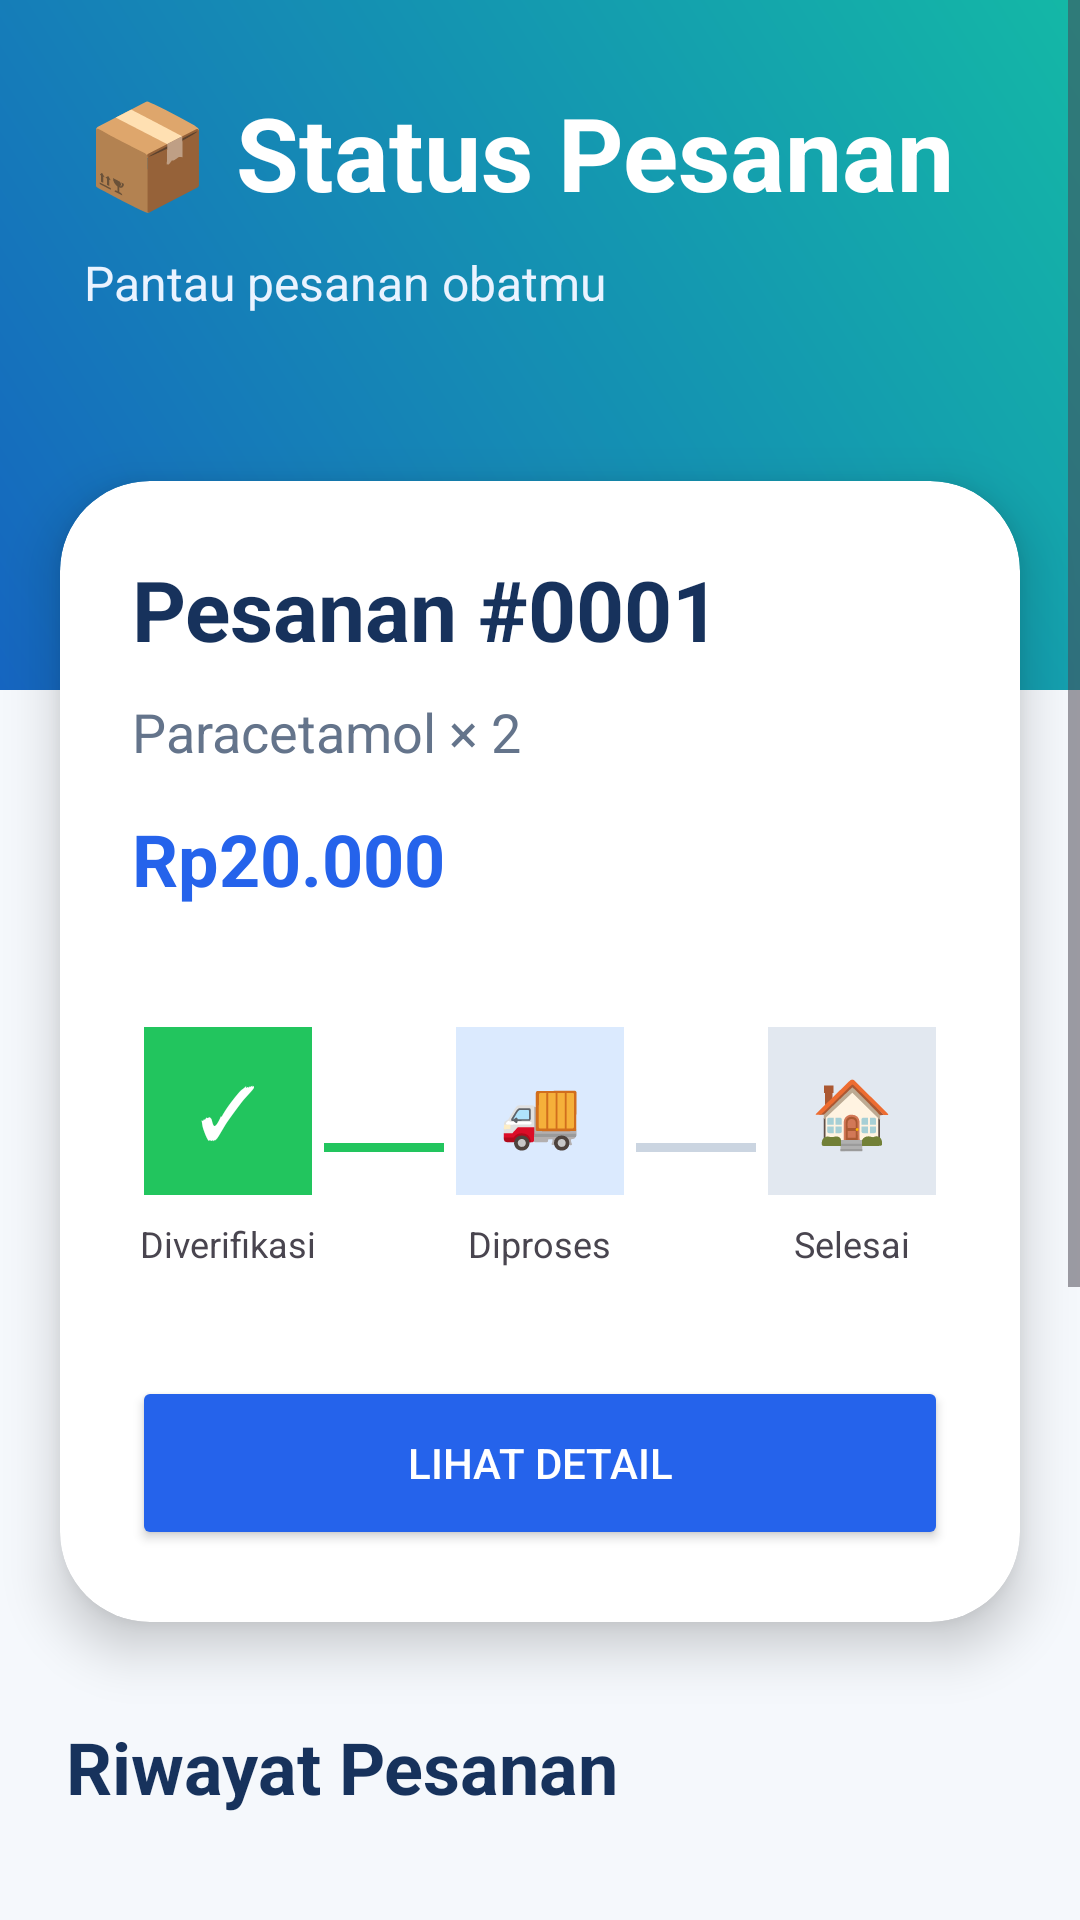

Android layout source for this screen:
<!-- AndroidManifest.xml: application theme Theme.SmartApotek -->
<!-- res/layout/activity_status_pesanan.xml -->
<?xml version="1.0" encoding="utf-8"?>
<ScrollView
    xmlns:android="http://schemas.android.com/apk/res/android"
    xmlns:app="http://schemas.android.com/apk/res-auto"
    android:layout_width="match_parent"
    android:layout_height="match_parent"
    android:background="#F5F8FC">

    <LinearLayout
        android:layout_width="match_parent"
        android:layout_height="wrap_content"
        android:orientation="vertical">


        

        <LinearLayout
            android:layout_width="match_parent"
            android:layout_height="230dp"
            android:orientation="vertical"
            android:padding="28dp"
            android:background="@drawable/bg_dashboard">

            <TextView
                android:layout_width="wrap_content"
                android:layout_height="wrap_content"
                android:text="📦 Status Pesanan"
                android:textColor="#FFFFFF"
                android:textSize="34sp"
                android:textStyle="bold"/>

            <TextView
                android:layout_width="wrap_content"
                android:layout_height="wrap_content"
                android:text="Pantau pesanan obatmu"
                android:textColor="#EAF3FF"
                android:textSize="16sp"
                android:layout_marginTop="10dp"/>

        </LinearLayout>



        

        <androidx.cardview.widget.CardView
            android:layout_width="match_parent"
            android:layout_height="wrap_content"
            android:layout_marginHorizontal="20dp"
            android:layout_marginTop="-70dp"
            app:cardCornerRadius="30dp"
            app:cardElevation="10dp">

            <LinearLayout
                android:layout_width="match_parent"
                android:layout_height="wrap_content"
                android:orientation="vertical"
                android:padding="24dp">

                <TextView
                    android:layout_width="wrap_content"
                    android:layout_height="wrap_content"
                    android:text="Pesanan #0001"
                    android:textSize="28sp"
                    android:textStyle="bold"
                    android:textColor="#17325C"/>


                <TextView
                    android:layout_width="wrap_content"
                    android:layout_height="wrap_content"
                    android:text="Paracetamol × 2"
                    android:textSize="18sp"
                    android:textColor="#64748B"
                    android:layout_marginTop="10dp"/>


                <TextView
                    android:layout_width="wrap_content"
                    android:layout_height="wrap_content"
                    android:text="Rp20.000"
                    android:textSize="24sp"
                    android:textStyle="bold"
                    android:textColor="#2563EB"
                    android:layout_marginTop="14dp"/>



                

                <LinearLayout
                    android:layout_width="match_parent"
                    android:layout_height="wrap_content"
                    android:orientation="horizontal"
                    android:gravity="center"
                    android:layout_marginTop="40dp">


                    <LinearLayout
                        android:layout_width="0dp"
                        android:layout_height="wrap_content"
                        android:layout_weight="1"
                        android:gravity="center"
                        android:orientation="vertical">

                        <TextView
                            android:layout_width="56dp"
                            android:layout_height="56dp"
                            android:gravity="center"
                            android:text="✓"
                            android:textColor="#FFFFFF"
                            android:textSize="24sp"
                            android:background="#22C55E"/>

                        <TextView
                            android:layout_width="wrap_content"
                            android:layout_height="wrap_content"
                            android:text="Diverifikasi"
                            android:textSize="12sp"
                            android:layout_marginTop="8dp"/>

                    </LinearLayout>



                    <View
                        android:layout_width="40dp"
                        android:layout_height="3dp"
                        android:background="#22C55E"/>



                    <LinearLayout
                        android:layout_width="0dp"
                        android:layout_height="wrap_content"
                        android:layout_weight="1"
                        android:gravity="center"
                        android:orientation="vertical">

                        <TextView
                            android:layout_width="56dp"
                            android:layout_height="56dp"
                            android:gravity="center"
                            android:text="🚚"
                            android:textSize="22sp"
                            android:background="#DBEAFE"/>

                        <TextView
                            android:layout_width="wrap_content"
                            android:layout_height="wrap_content"
                            android:text="Diproses"
                            android:textSize="12sp"
                            android:layout_marginTop="8dp"/>

                    </LinearLayout>



                    <View
                        android:layout_width="40dp"
                        android:layout_height="3dp"
                        android:background="#CBD5E1"/>



                    <LinearLayout
                        android:layout_width="0dp"
                        android:layout_height="wrap_content"
                        android:layout_weight="1"
                        android:gravity="center"
                        android:orientation="vertical">

                        <TextView
                            android:layout_width="56dp"
                            android:layout_height="56dp"
                            android:gravity="center"
                            android:text="🏠"
                            android:textSize="22sp"
                            android:background="#E2E8F0"/>

                        <TextView
                            android:layout_width="wrap_content"
                            android:layout_height="wrap_content"
                            android:text="Selesai"
                            android:textSize="12sp"
                            android:layout_marginTop="8dp"/>

                    </LinearLayout>

                </LinearLayout>



                <Button
                    android:id="@+id/btnLihat"
                    android:layout_width="match_parent"
                    android:layout_height="58dp"
                    android:layout_marginTop="36dp"
                    android:text="Lihat Detail"
                    android:textColor="#FFFFFF"
                    android:backgroundTint="#2563EB"/>

            </LinearLayout>

        </androidx.cardview.widget.CardView>



        <TextView
            android:layout_width="wrap_content"
            android:layout_height="wrap_content"
            android:text="Riwayat Pesanan"
            android:textSize="24sp"
            android:textStyle="bold"
            android:textColor="#17325C"
            android:layout_marginTop="32dp"
            android:layout_marginStart="22dp"/>


        <androidx.recyclerview.widget.RecyclerView
            android:id="@+id/rvStatus"
            android:layout_width="match_parent"
            android:layout_height="350dp"
            android:padding="20dp"/>

    </LinearLayout>

</ScrollView>
<!-- resources referenced by this layout -->
<resources>
  <!-- drawable bg_dashboard (drawable) -->
  <shape xmlns:android="http://schemas.android.com/apk/res/android">
  
      <gradient
          android:startColor="#1565C0"
          android:endColor="#14B8A6"
          android:angle="45"/>
  
  </shape>
  <style name="Theme.SmartApotek" parent="Base.Theme.SmartApotek" />
  <style name="Base.Theme.SmartApotek" parent="Theme.Material3.DayNight.NoActionBar">
          
          
      </style>
</resources>
